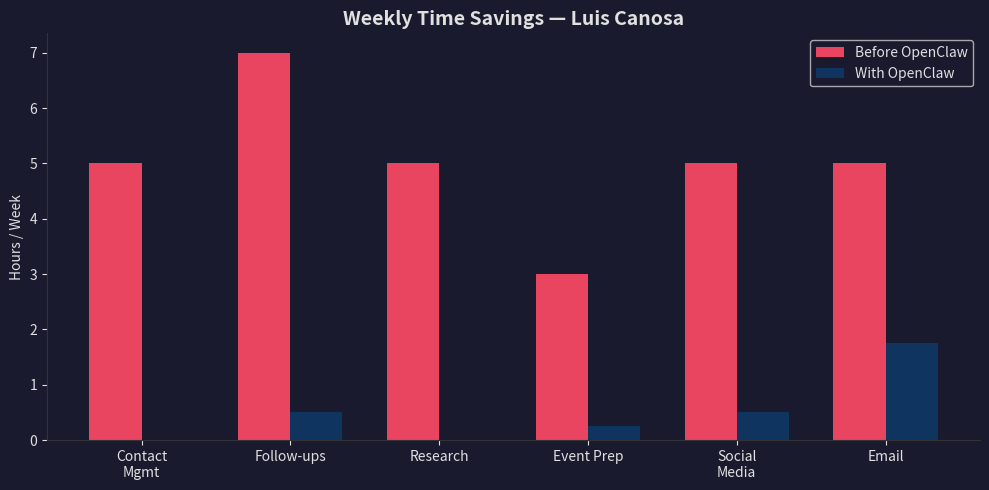

Reproduce this figure in Python. (Note: this script raises an exception after producing the figure.)
import matplotlib
matplotlib.use('Agg')
import matplotlib.pyplot as plt
import numpy as np

# Style
plt.rcParams['font.family'] = 'sans-serif'
plt.rcParams['figure.facecolor'] = '#1a1a2e'
plt.rcParams['axes.facecolor'] = '#1a1a2e'
plt.rcParams['text.color'] = '#e0e0e0'
plt.rcParams['axes.labelcolor'] = '#e0e0e0'
plt.rcParams['xtick.color'] = '#e0e0e0'
plt.rcParams['ytick.color'] = '#e0e0e0'

# Chart 1: Weekly Time Savings
fig, ax = plt.subplots(figsize=(10, 5))
tasks = ['Contact\nMgmt', 'Follow-ups', 'Research', 'Event Prep', 'Social\nMedia', 'Email']
before = [5, 7, 5, 3, 5, 5]
after = [0, 0.5, 0, 0.25, 0.5, 1.75]
x = np.arange(len(tasks))
w = 0.35
ax.bar(x - w/2, before, w, label='Before OpenClaw', color='#e94560')
ax.bar(x + w/2, after, w, label='With OpenClaw', color='#0f3460')
ax.set_ylabel('Hours / Week')
ax.set_title('Weekly Time Savings — Luis Canosa', fontsize=14, fontweight='bold')
ax.set_xticks(x)
ax.set_xticklabels(tasks)
ax.legend()
ax.spines['top'].set_visible(False)
ax.spines['right'].set_visible(False)
ax.spines['left'].set_color('#333')
ax.spines['bottom'].set_color('#333')
plt.tight_layout()
plt.savefig('tmp/charts-luis-time-savings.png', dpi=150, bbox_inches='tight')
plt.close()

# Chart 2: Cost Comparison
fig, ax = plt.subplots(figsize=(8, 5))
items = ['OpenClaw\n(monthly)', 'Political\nStaffer', 'CRM\nSubscription', 'Oppo Research\nFirm (per project)']
costs = [30, 4000, 350, 5000]
colors = ['#0f3460', '#e94560', '#e94560', '#e94560']
bars = ax.bar(items, costs, color=colors)
ax.set_ylabel('Cost ($)')
ax.set_title('Cost Comparison', fontsize=14, fontweight='bold')
for bar, cost in zip(bars, costs):
    ax.text(bar.get_x() + bar.get_width()/2., bar.get_height() + 100,
            f'${cost:,}', ha='center', va='bottom', fontweight='bold', color='#e0e0e0')
ax.spines['top'].set_visible(False)
ax.spines['right'].set_visible(False)
ax.spines['left'].set_color('#333')
ax.spines['bottom'].set_color('#333')
plt.tight_layout()
plt.savefig('tmp/charts-luis-cost.png', dpi=150, bbox_inches='tight')
plt.close()

# Chart 3: Force Multiplier
fig, ax = plt.subplots(figsize=(8, 5))
team_size = [1, 3, 5, 10]
without_ai = [1, 3, 5, 10]
with_ai = [8, 24, 40, 80]
ax.plot(team_size, without_ai, 'o-', color='#e94560', linewidth=2, markersize=8, label='Without AI')
ax.plot(team_size, with_ai, 's-', color='#0f3460', linewidth=2, markersize=8, label='With OpenClaw')
ax.fill_between(team_size, without_ai, with_ai, alpha=0.15, color='#0f3460')
ax.set_xlabel('Actual Team Size')
ax.set_ylabel('Effective Operating Capacity')
ax.set_title('Force Multiplier Effect', fontsize=14, fontweight='bold')
ax.legend()
ax.spines['top'].set_visible(False)
ax.spines['right'].set_visible(False)
ax.spines['left'].set_color('#333')
ax.spines['bottom'].set_color('#333')
plt.tight_layout()
plt.savefig('tmp/charts-luis-force.png', dpi=150, bbox_inches='tight')
plt.close()

print("All charts generated.")
